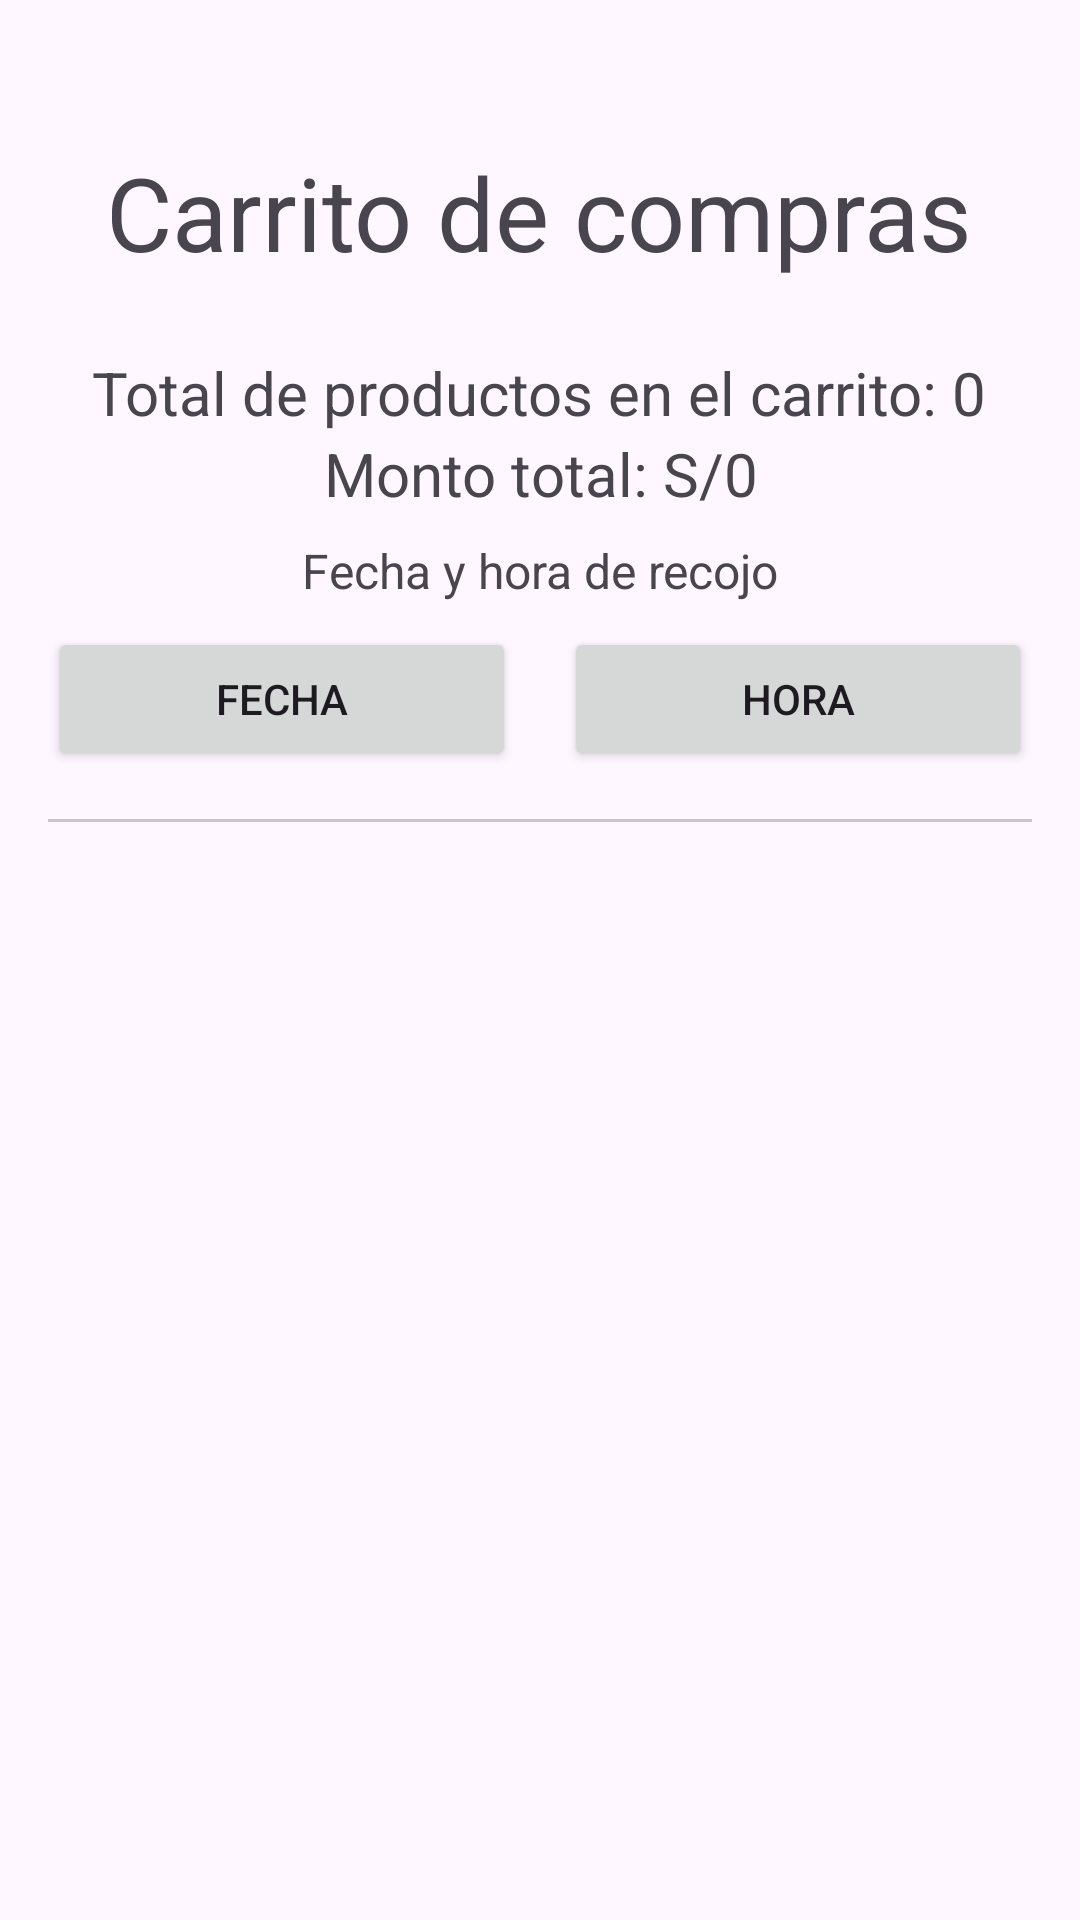

Android layout source for this screen:
<!-- AndroidManifest.xml: application theme TemaViveroCom -->
<!-- res/layout/fragment_nav_carrito.xml -->
<?xml version="1.0" encoding="utf-8"?>
<androidx.constraintlayout.widget.ConstraintLayout xmlns:android="http://schemas.android.com/apk/res/android"
    xmlns:app="http://schemas.android.com/apk/res-auto"
    xmlns:tools="http://schemas.android.com/tools"
    android:layout_width="match_parent"
    android:layout_height="match_parent"
    tools:context=".Fragments.nav_carrito">

    <com.google.android.material.divider.MaterialDivider
        android:id="@+id/materialDivider2"
        android:layout_width="match_parent"
        android:layout_height="wrap_content"
        android:layout_marginStart="16dp"
        android:layout_marginTop="16dp"
        android:layout_marginEnd="16dp"
        app:layout_constraintEnd_toEndOf="@+id/linearLayout3"
        app:layout_constraintStart_toStartOf="@+id/linearLayout3"
        app:layout_constraintTop_toBottomOf="@+id/linearLayout3" />

    <TextView
        android:id="@+id/textView6"
        android:layout_width="wrap_content"
        android:layout_height="wrap_content"
        android:layout_marginTop="48dp"
        android:text="Carrito de compras"
        android:textSize="34sp"
        app:layout_constraintEnd_toEndOf="parent"
        app:layout_constraintHorizontal_bias="0.498"
        app:layout_constraintStart_toStartOf="parent"
        app:layout_constraintTop_toTopOf="parent" />

    <TextView
        android:id="@+id/cantidadProductosCarrito"
        android:layout_width="wrap_content"
        android:layout_height="wrap_content"
        android:layout_marginTop="24dp"
        android:gravity="center"
        android:text="Total de productos en el carrito: 0"
        android:textSize="20sp"
        app:layout_constraintEnd_toEndOf="@+id/textView6"
        app:layout_constraintStart_toStartOf="@+id/textView6"
        app:layout_constraintTop_toBottomOf="@+id/textView6" />

    <TextView
        android:id="@+id/montoTotal"
        android:layout_width="wrap_content"
        android:layout_height="wrap_content"
        android:gravity="center"
        android:text="Monto total: S/0"
        android:textSize="20sp"
        app:layout_constraintEnd_toEndOf="@+id/cantidadProductosCarrito"
        app:layout_constraintStart_toStartOf="@+id/cantidadProductosCarrito"
        app:layout_constraintTop_toBottomOf="@+id/cantidadProductosCarrito" />

    <TextView
        android:id="@+id/textView12"
        android:layout_width="wrap_content"
        android:layout_height="wrap_content"
        android:layout_marginTop="8dp"
        android:gravity="center"
        android:text="Fecha y hora de recojo"
        android:textSize="16sp"
        app:layout_constraintEnd_toEndOf="@+id/montoTotal"
        app:layout_constraintStart_toStartOf="@+id/montoTotal"
        app:layout_constraintTop_toBottomOf="@+id/montoTotal" />

    <LinearLayout
        android:id="@+id/linearLayout3"
        android:layout_width="match_parent"
        android:layout_height="wrap_content"
        android:layout_marginTop="8dp"
        android:orientation="horizontal"
        app:layout_constraintEnd_toEndOf="@+id/textView12"
        app:layout_constraintStart_toStartOf="@+id/textView12"
        app:layout_constraintTop_toBottomOf="@+id/textView12">

        <Button
            android:id="@+id/btnFechaCarrito"
            android:layout_width="wrap_content"
            android:layout_height="wrap_content"
            android:layout_marginStart="16dp"
            android:layout_marginEnd="8dp"
            android:layout_weight="1"
            android:text="Fecha" />

        <Button
            android:id="@+id/btnHoraCarrito"
            android:layout_width="wrap_content"
            android:layout_height="wrap_content"
            android:layout_marginStart="8dp"
            android:layout_marginEnd="16dp"
            android:layout_weight="1"
            android:text="Hora" />
    </LinearLayout>

    <androidx.recyclerview.widget.RecyclerView
        android:id="@+id/idRecyclerCarrito"
        android:layout_width="match_parent"
        android:layout_height="0dp"
        android:layout_marginStart="16dp"
        android:layout_marginTop="16dp"
        android:layout_marginEnd="16dp"
        android:layout_marginBottom="96dp"
        app:layout_constraintBottom_toBottomOf="parent"
        app:layout_constraintEnd_toEndOf="parent"
        app:layout_constraintHorizontal_bias="0.498"
        app:layout_constraintStart_toStartOf="parent"
        app:layout_constraintTop_toBottomOf="@+id/materialDivider2">

    </androidx.recyclerview.widget.RecyclerView>

    <TextView
        android:id="@+id/noProductosCarrito"
        android:layout_width="wrap_content"
        android:layout_height="wrap_content"
        android:text="Aún no ha agregado productos a su carrito"
        android:textSize="20sp"
        android:visibility="gone"
        app:layout_constraintBottom_toBottomOf="parent"
        app:layout_constraintEnd_toEndOf="parent"
        app:layout_constraintStart_toStartOf="parent"
        app:layout_constraintTop_toBottomOf="@+id/textView6" />

</androidx.constraintlayout.widget.ConstraintLayout>
<!-- resources referenced by this layout -->
<resources>
  <style name="TemaViveroCom" parent="Theme.Material3.DayNight">
          
          <item name="colorPrimary">#26602C</item>
          <item name="colorPrimaryVariant">@color/purple_700</item>
          <item name="colorOnPrimary">@color/white</item>
          
          <item name="colorSecondary">@color/teal_200</item>
          <item name="colorSecondaryVariant">@color/teal_700</item>
          <item name="colorOnSecondary">@color/black</item>
          
          <item name="android:statusBarColor" tools:targetApi="l">?attr/colorPrimaryVariant</item>
          
          
      </style>
  <!-- not gathered from this repository: default colours our renderer supplied (Android Studio template values) -->
  <color name="purple_700">#FF3700B3</color>
  <color name="teal_200">#FF03DAC5</color>
  <color name="teal_700">#FF018786</color>
  <color name="black">#FF000000</color>
  <color name="white">#FFFFFFFF</color>
</resources>
